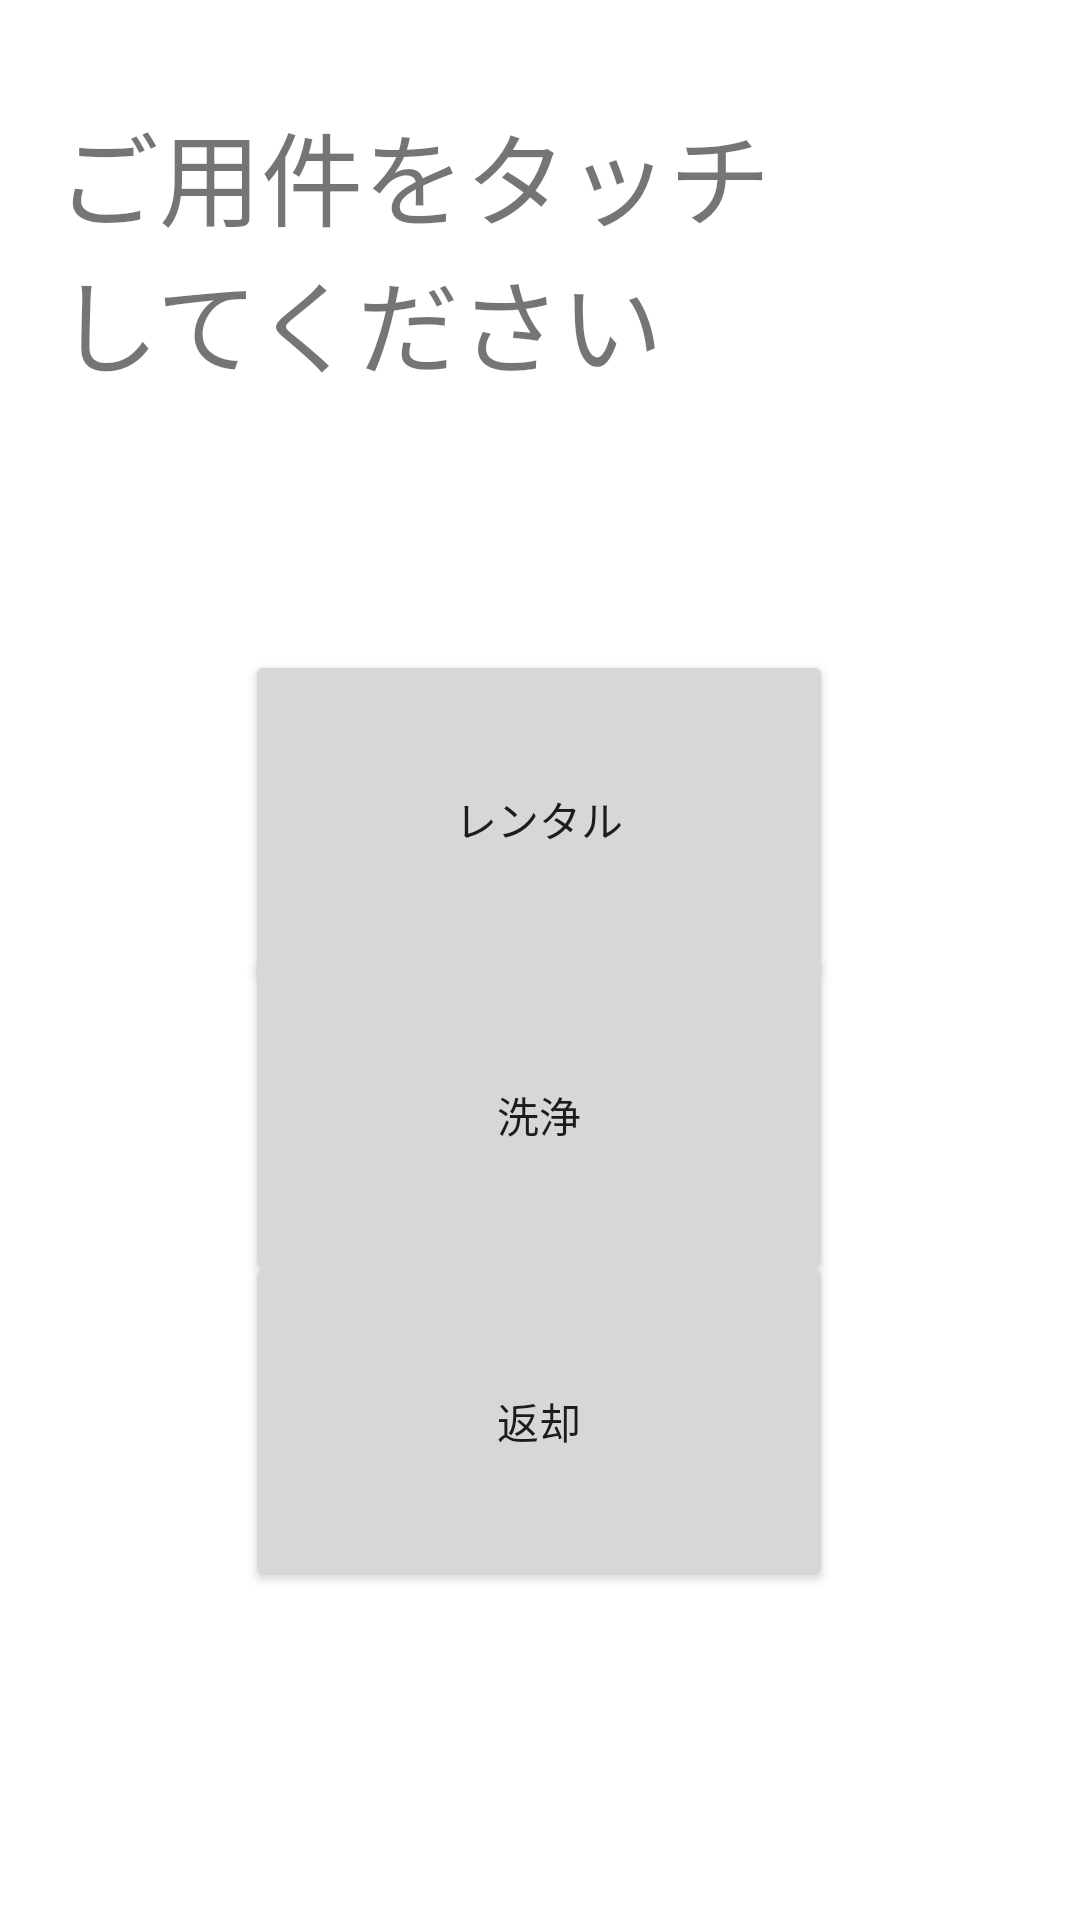

This screen was rendered from an Android layout file. Write that file and the resources it references.
<!-- AndroidManifest.xml: application theme Theme.BOX_app -->
<!-- res/layout/activity_main.xml -->
<?xml version="1.0" encoding="utf-8"?>
<androidx.constraintlayout.widget.ConstraintLayout xmlns:android="http://schemas.android.com/apk/res/android"
    xmlns:app="http://schemas.android.com/apk/res-auto"
    xmlns:tools="http://schemas.android.com/tools"
    android:layout_width="match_parent"
    android:layout_height="match_parent"
    tools:context=".MainActivity">

    <TextView
        android:id="@+id/textView"
        android:layout_width="261dp"
        android:layout_height="128dp"
        android:layout_marginTop="39dp"
        android:layout_marginEnd="80dp"
        android:layout_marginBottom="489dp"
        android:text="ご用件をタッチ
        してください"
        android:textSize="34sp"
        app:layout_constraintBottom_toBottomOf="parent"
        app:layout_constraintEnd_toEndOf="parent"
        app:layout_constraintTop_toTopOf="parent"
        app:layout_constraintVertical_bias="0.344" />

    <Button
        android:id="@+id/rental"
        android:layout_width="196dp"
        android:layout_height="113dp"
        android:layout_marginTop="216dp"
        android:text="レンタル"
        app:layout_constraintBottom_toBottomOf="parent"
        app:layout_constraintEnd_toEndOf="parent"
        app:layout_constraintHorizontal_bias="0.497"
        app:layout_constraintStart_toStartOf="parent"
        app:layout_constraintTop_toTopOf="parent"
        app:layout_constraintVertical_bias="0.002"/>

    <Button
        android:id="@+id/wash"
        android:layout_width="196dp"
        android:layout_height="113dp"
        android:text="洗浄"
        app:layout_constraintBottom_toTopOf="@+id/return_goods"
        app:layout_constraintEnd_toEndOf="parent"
        app:layout_constraintHorizontal_bias="0.497"
        app:layout_constraintStart_toStartOf="parent"
        app:layout_constraintTop_toBottomOf="@+id/rental"
        app:layout_constraintVertical_bias="0.574"/>

    <Button
        android:id="@+id/return_goods"
        android:layout_width="196dp"
        android:layout_height="113dp"
        android:text="返却"
        app:layout_constraintBottom_toBottomOf="parent"
        app:layout_constraintEnd_toEndOf="parent"
        app:layout_constraintHorizontal_bias="0.497"
        app:layout_constraintStart_toStartOf="parent"
        app:layout_constraintTop_toTopOf="parent"
        app:layout_constraintVertical_bias="0.792" />

</androidx.constraintlayout.widget.ConstraintLayout>
<!-- resources referenced by this layout -->
<resources>
  <style name="Theme.BOX_app" parent="Theme.MaterialComponents.DayNight.DarkActionBar">
          
          <item name="colorPrimary">@color/purple_500</item>
          <item name="colorPrimaryVariant">@color/purple_700</item>
          <item name="colorOnPrimary">@color/white</item>
          
          <item name="colorSecondary">@color/teal_200</item>
          <item name="colorSecondaryVariant">@color/teal_700</item>
          <item name="colorOnSecondary">@color/black</item>
          
          <item name="android:statusBarColor" tools:targetApi="l">?attr/colorPrimaryVariant</item>
          
          <item name="windowNoTitle">true</item>item&gt;
      </style>
  <!-- not gathered from this repository: default colours our renderer supplied (Android Studio template values) -->
  <color name="purple_500">#FF6200EE</color>
  <color name="purple_700">#FF3700B3</color>
  <color name="teal_200">#FF03DAC5</color>
  <color name="teal_700">#FF018786</color>
  <color name="black">#FF000000</color>
  <color name="white">#FFFFFFFF</color>
</resources>
